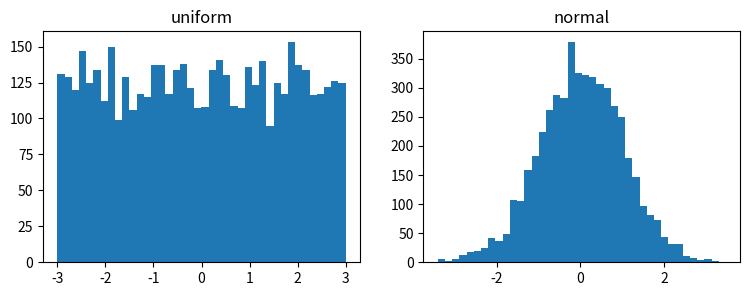

The script that saved this image: (Note: this script raises an exception after producing the figure.)
import numpy as np, matplotlib.pyplot as plt
rng = np.random.default_rng(0)
u = rng.uniform(-3, 3, 5000)    # 均匀: 区间内处处等可能
g = rng.normal(0, 1, 5000)      # 正态: 中间多、两边少
fig, ax = plt.subplots(1, 2, figsize=(9,3))
ax[0].hist(u, bins=40); ax[0].set_title('uniform')
ax[1].hist(g, bins=40); ax[1].set_title('normal'); plt.show()

import numpy as np

rng = np.random.default_rng(0)
for n in [10, 100, 10_000]:
    u = rng.uniform(0, 1, size=n)
    print(f'n={n:6d}  均匀分布样本均值={np.mean(u):.3f}  '  # 理论值 0.5
          f'std={np.std(u):.3f}')           # 理论值 1/sqrt(12)≈0.289


import numpy as np

for n in [20, 200, 2000]:
    estimates = []
    for seed in range(5):
        rng = np.random.default_rng(seed)
        samples = rng.normal(0, 1, size=n)  # 标准正态
        estimates.append(np.mean(samples))
    print(f'n={n:4d} -> 样本均值 5次:', np.round(estimates, 3),
          '平均=', round(float(np.mean(estimates)), 3))


def gaussian_pdf(x, mu=0.0, sigma=1.0):
    # ✏️ TODO: 返回正态分布在 x 处的概率密度
    raise NotImplementedError("请实现 gaussian_pdf — 见上方推理路线")


import numpy as np

try:
    peak = gaussian_pdf(np.array([0.0]))
except NotImplementedError:
    print("⬜ 请先实现 gaussian_pdf，再运行此格")
else:
    peak_val = peak[0]
    assert abs(peak_val - 1/np.sqrt(2*np.pi)) < 1e-9, "峰值应在 μ 处"
    assert abs(gaussian_pdf(np.array([1.0]))[0] - gaussian_pdf(np.array([-1.0]))[0]) < 1e-12, "应关于 μ 对称"
    # 检查非标准参数 mu=2, sigma=0.5
    y2 = gaussian_pdf(np.array([2.0]), mu=2.0, sigma=0.5)
    assert abs(y2[0] - 1/(0.5*np.sqrt(2*np.pi))) < 1e-9, "mu=2, sigma=0.5 峰值错误"
    # 检查归一化：sigma=2 时积分应≈1
    xs_dense = np.linspace(-10, 10, 4000)
    integral = np.trapezoid(gaussian_pdf(xs_dense, 0.0, 2.0), xs_dense)
    assert abs(integral - 1.0) < 0.001, "sigma=2 时积分应≈1"
    print("✅ 通过：高斯密度峰值=", round(peak_val, 4))


import numpy as np

# 固定 mu=0，改变 sigma，观察峰值和宽度的变化
xs = np.linspace(-4, 4, 100)
for sigma in [0.5, 1.0, 2.0]:
    try:
        vals = gaussian_pdf(xs, mu=0.0, sigma=sigma)
    except NotImplementedError:
        print("⬜ 请先实现 gaussian_pdf")
        break
    print(f'sigma={sigma:.1f}  峰值={gaussian_pdf(np.array([0.0]), 0.0, sigma)[0]:.4f}')
    print(f'       曲线下面积≈{np.trapezoid(vals, xs):.4f}  （应≈1.0）')


import numpy as np

# 正态分布的 CDF：用数值积分近似
xs = np.linspace(-4, 4, 1000)
for sigma in [0.5, 1.0, 2.0]:
    try:
        pdf = gaussian_pdf(xs, 0.0, sigma)
    except NotImplementedError:
        print("⬜ 请先实现 gaussian_pdf")
        break
    cdf = np.cumsum(pdf) * (xs[1] - xs[0])
    # 经验法则：μ±1σ 覆盖 ≈68% 的面积
    mask = np.abs(xs) <= sigma
    area_1sigma = np.trapezoid(pdf[mask], xs[mask])
    print(f'sigma={sigma:.1f}  μ±1σ 面积={area_1sigma:.3f}  (期望≈0.683)')


import numpy as np

# 伯努利 PMF
def bernoulli_pmf(k, p):
    k = np.asarray(k)
    return (p ** k) * ((1 - p) ** (1 - k))

# 验证 PMF：k=0 和 k=1 的概率之和为 1
for p in [0.3, 0.5, 0.8]:
    pmf0 = bernoulli_pmf(0, p)
    pmf1 = bernoulli_pmf(1, p)
    print(f'p={p}: P(X=0)={pmf0:.3f}, P(X=1)={pmf1:.3f}, sum={pmf0+pmf1:.3f}')
    assert abs(pmf0 + pmf1 - 1.0) < 1e-9

# 采样验证：大样本均值趋近 p
rng = np.random.default_rng(0)
for p in [0.3, 0.5, 0.8]:
    samples = rng.binomial(1, p, size=100_000)
    print(f'p={p}: 样本均值={samples.mean():.4f}  方差={samples.var():.4f}  理论方差={p*(1-p):.4f}')

print('✅ 伯努利分布 PMF 与采样均值验证通过')


import numpy as np

# 正态分布 CDF（数值积分：梯形法则）
def normal_cdf(x_eval, mu=0.0, sigma=1.0, n=2000):
    xs = np.linspace(mu - 6*sigma, x_eval, n)
    pdf = np.exp(-0.5*((xs - mu)/sigma)**2) / (sigma * np.sqrt(2*np.pi))
    return np.trapezoid(pdf, xs)

# 验证经验法则：N(0,1) 在 [-1,1] 内概率 ≈ 68.27%
p_within_1sd = normal_cdf(1.0) - normal_cdf(-1.0)
p_within_2sd = normal_cdf(2.0) - normal_cdf(-2.0)
p_within_3sd = normal_cdf(3.0) - normal_cdf(-3.0)

print(f'P(-1 < X < 1) = {p_within_1sd:.4f}  (理论 68.27%)')
print(f'P(-2 < X < 2) = {p_within_2sd:.4f}  (理论 95.45%)')
print(f'P(-3 < X < 3) = {p_within_3sd:.4f}  (理论 99.73%)')

assert abs(p_within_1sd - 0.6827) < 0.002
assert abs(p_within_2sd - 0.9545) < 0.002
assert abs(p_within_3sd - 0.9973) < 0.002
print("✅ 正态分布 CDF 经验法则验证通过")


# ✏️ 对答案格
import numpy as np

# 问1：f(0; μ=0, σ=1) = 1/√(2π) ≈ 0.3989
peak_expected = 1 / np.sqrt(2 * np.pi)
assert np.isclose(peak_expected, 0.3989422804014327, atol=1e-10)
try:
    peak_computed = gaussian_pdf(np.array([0.0]), mu=0.0, sigma=1.0)[0]
    assert np.isclose(peak_computed, peak_expected, atol=1e-10)
    print(f"Q1 ✅  f(0;0,1)=1/√2π={peak_expected:.6f}，函数计算={peak_computed:.6f}")
except NotImplementedError:
    print("⬜ Q1：请先实现 gaussian_pdf()，再运行对答案格")

# 问2：σ=2 时峰值减半
peak_sigma2 = 1 / (2 * np.sqrt(2 * np.pi))
ratio = peak_sigma2 / peak_expected
assert np.isclose(ratio, 0.5, atol=1e-12)
print(f"Q2 ✅  σ=2时峰值={peak_sigma2:.6f}，比σ=1时小{(1/ratio):.0f}倍（面积仍=1）")

# 问3：Bernoulli(p=0.3)
p = 0.3
assert np.isclose(p, 0.3)
e_x = p             # E[X] = p
var_x = p * (1-p)   # Var[X] = p(1-p)
assert np.isclose(e_x, 0.3) and np.isclose(var_x, 0.21)
print(f"Q3 ✅  Bernoulli(0.3): P(X=1)={p}, E[X]={e_x}, Var[X]={var_x}")

# 问4：68-95-99.7规则
rng = np.random.default_rng(0)
samples = rng.normal(0, 1, 1_000_000)
within_2sigma = np.mean(np.abs(samples) <= 2)
assert abs(within_2sigma - 0.9545) < 0.005, f"μ±2σ覆盖率应≈95.45%，得到{within_2sigma:.4f}"
within_3sigma = np.mean(np.abs(samples) <= 3)
assert within_3sigma > 0.99
print(f"Q4 ✅  μ±2σ覆盖={within_2sigma:.4f}≈95.45%，μ±3σ覆盖={within_3sigma:.4f}>99%")
print("     MFCC特征(μ=0,σ=1)：>99%的值落在[-3,3]区间内")
print("\n🎉 概率分布白板挑战通过！正态/均匀/伯努利三大分布已内化。")

# ✏️ 本课自评
l29_review = {
    "gaussian_pdf_formula":       None,  # 记住正态PDF公式？True/False
    "gaussian_pdf_implemented":   None,  # gaussian_pdf 实现并通过断言？True/False
    "sigma_peak_relationship":    None,  # 理解σ↑→峰值↓但面积=1？True/False
    "rule_68_95_997":             None,  # 记住68-95-99.7规则？True/False
    "whiteboard_passed":          None,  # 白板挑战纸上推导完成？True/False
}

unfilled = [k for k, v in l29_review.items() if v is None]
assert not unfilled, f'还未填写：{unfilled}'
weak = [k for k, v in l29_review.items() if v is False]
if weak:
    print(f'⚠️  需要加强：{weak}')
else:
    print('✅ L29 全部通关！进入 L30：Softmax 与交叉熵')

# 小检查：大样本采样的 μ±1σ 覆盖率（直接采样，无需 gaussian_pdf）
# 正态分布 μ±1σ 覆盖约 68.27% 的面积
import numpy as np

for n in [30, 300, 3000]:
    rng = np.random.default_rng(42)
    samples = rng.normal(0, 1, size=n)
    within_1std = np.sum(np.abs(samples) <= 1.0) / n
    print(f'n={n:4d} -> μ±1σ 内的样本比例={within_1std:.3f}  (理论≈0.683)')
